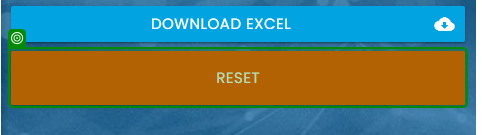
Task: RPA Challenge Input Forms 
Workflow: GetScore

Step 1 [try]: check the button '*Reset*' (chrome.exe)
